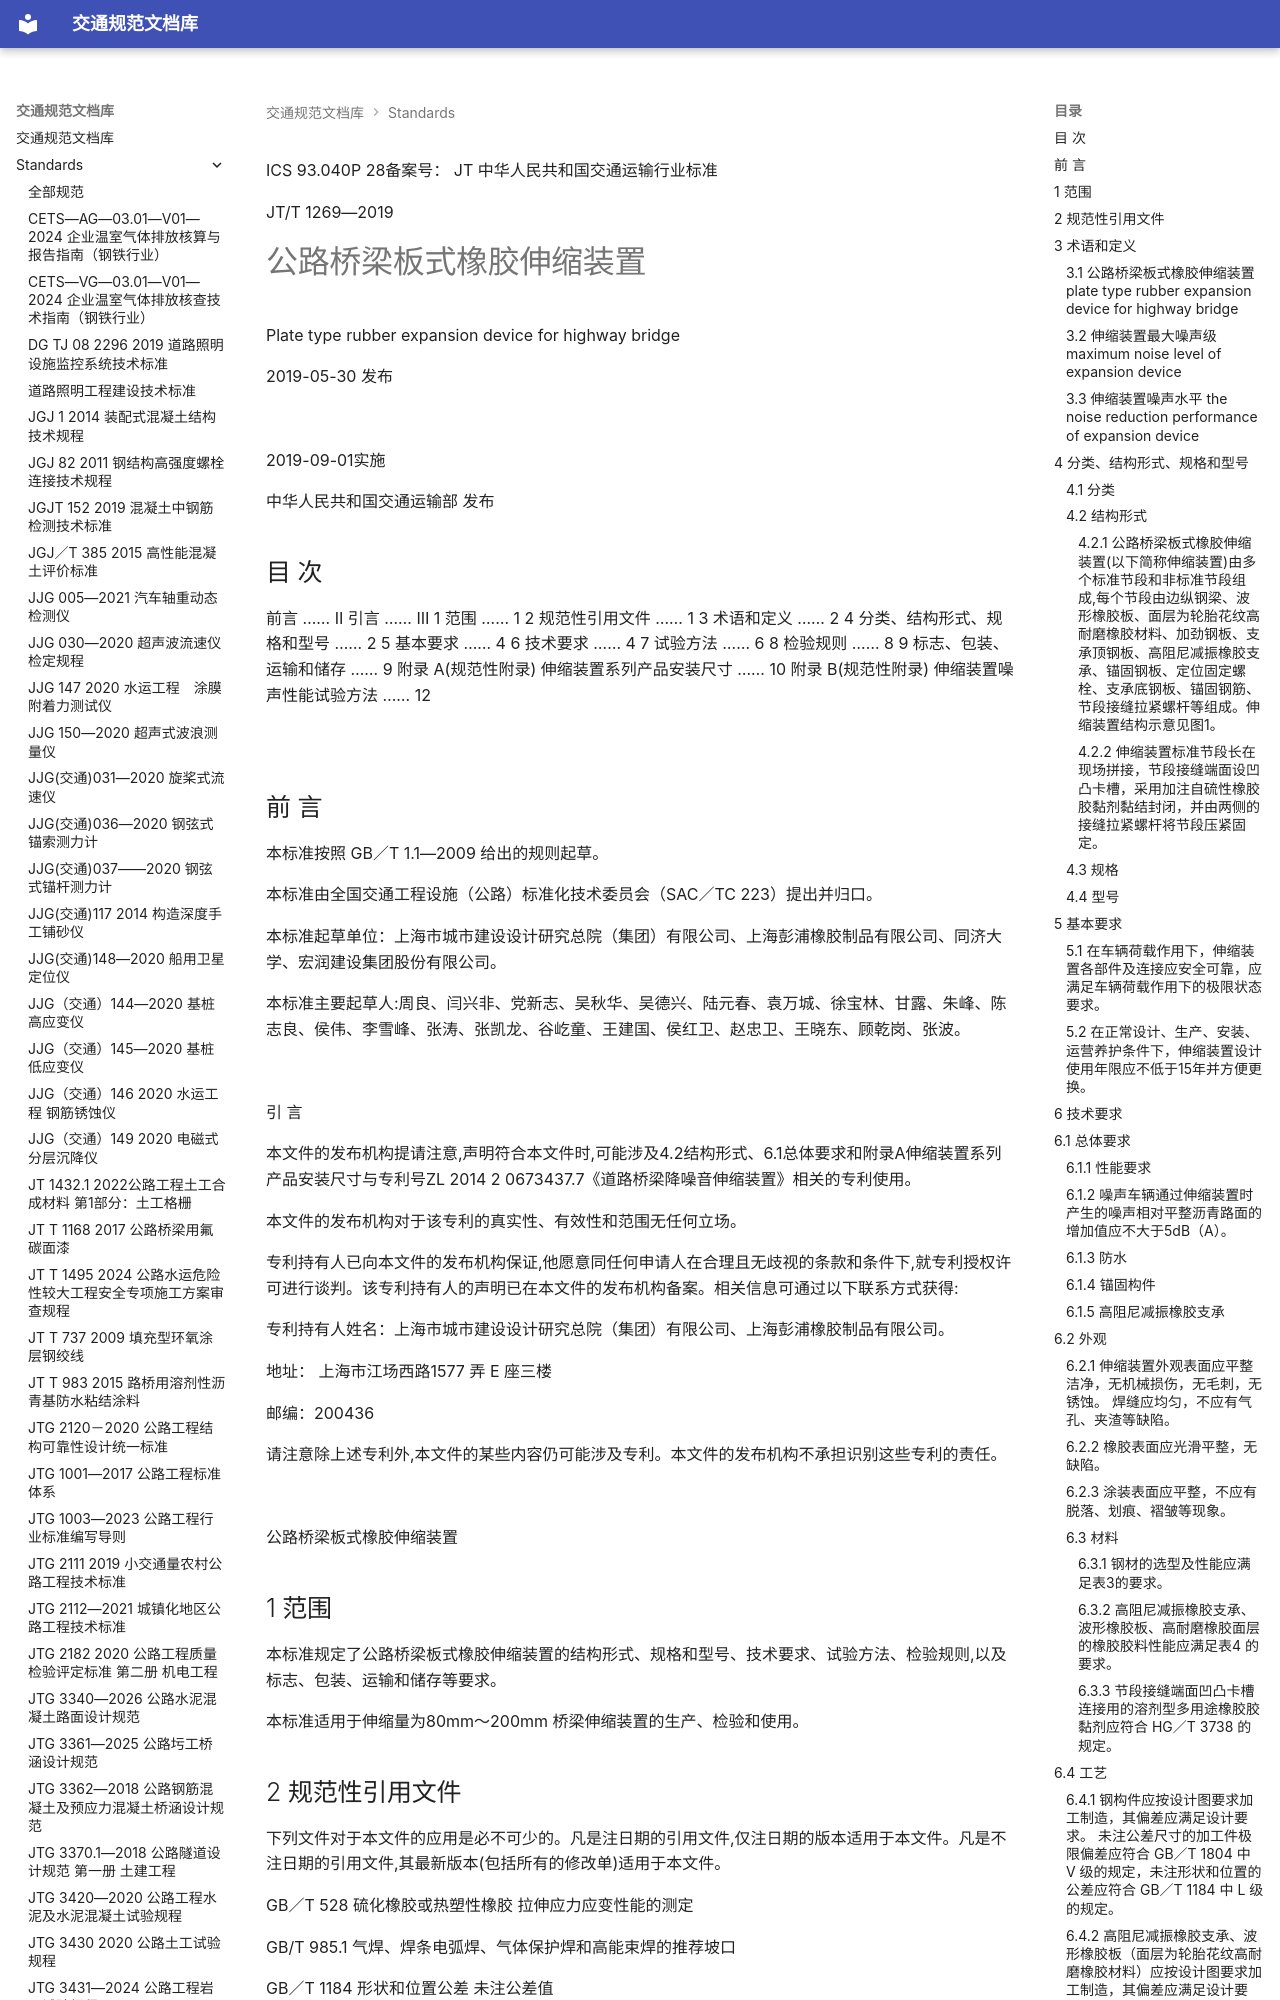

repository: 13lu14/standards-site- · page: standards/JTT 1269-2019 公路桥梁板式橡胶伸缩装置/index.html · generator: mkdocs

ICS 93.040P 28备案号：
JT
 中华人民共和国交通运输行业标准

JT/T 1269—2019

# 公路桥梁板式橡胶伸缩装置

 Plate type rubber expansion device for highway bridge

2019-05-30 发布

![](images/JTT%201269-2019%20%E5%85%AC%E8%B7%AF%E6%A1%A5%E6%A2%81%E6%9D%BF%E5%BC%8F%E6%A9%A1%E8%83%B6%E4%BC%B8%E7%BC%A9%E8%A3%85%E7%BD%AE.assets/48b2b7059f5199da236cb6cdaf295b9b6a541000083dc83fdbdaf48affc28312.jpg)

2019-09-01实施

中华人民共和国交通运输部 发布

<!-- 封面 -->

## 目 次

前言 …… Ⅱ
引言 …… Ⅲ
1 范围 …… 1
2 规范性引用文件 …… 1
3 术语和定义 …… 2
4 分类、结构形式、规格和型号 …… 2
5 基本要求 …… 4
6 技术要求 …… 4
7 试验方法 …… 6
8 检验规则 …… 8
9 标志、包装、运输和储存 …… 9
附录 A(规范性附录) 伸缩装置系列产品安装尺寸 …… 10
附录 B(规范性附录) 伸缩装置噪声性能试验方法 …… 12

![](images/JTT%201269-2019%20%E5%85%AC%E8%B7%AF%E6%A1%A5%E6%A2%81%E6%9D%BF%E5%BC%8F%E6%A9%A1%E8%83%B6%E4%BC%B8%E7%BC%A9%E8%A3%85%E7%BD%AE.assets/d2a4048491a41c4205f7c30d1fa5d20241943f85ebb327d0f90770369512f6ea.jpg)

<!-- 第 Ⅰ 页 -->

## 前 言

本标准按照 GB／T 1.1—2009 给出的规则起草。

本标准由全国交通工程设施（公路）标准化技术委员会（SAC／TC 223）提出并归口。

本标准起草单位：上海市城市建设设计研究总院（集团）有限公司、上海彭浦橡胶制品有限公司、同济大学、宏润建设集团股份有限公司。

本标准主要起草人:周良、闫兴非、党新志、吴秋华、吴德兴、陆元春、袁万城、徐宝林、甘露、朱峰、陈志良、侯伟、李雪峰、张涛、张凯龙、谷屹童、王建国、侯红卫、赵忠卫、王晓东、顾乾岗、张波。

![](images/JTT%201269-2019%20%E5%85%AC%E8%B7%AF%E6%A1%A5%E6%A2%81%E6%9D%BF%E5%BC%8F%E6%A9%A1%E8%83%B6%E4%BC%B8%E7%BC%A9%E8%A3%85%E7%BD%AE.assets/dedf1960426392ebcf56c5cd8fd42730eefe13de5c6cd02ef35551628386cea7.jpg)

<!-- 第 Ⅲ 页 -->

 引 言

本文件的发布机构提请注意,声明符合本文件时,可能涉及4.2结构形式、6.1总体要求和附录A伸缩装置系列产品安装尺寸与专利号ZL 2014 2 0673437.7《道路桥梁降噪音伸缩装置》相关的专利使用。

本文件的发布机构对于该专利的真实性、有效性和范围无任何立场。

专利持有人已向本文件的发布机构保证,他愿意同任何申请人在合理且无歧视的条款和条件下,就专利授权许可进行谈判。该专利持有人的声明已在本文件的发布机构备案。相关信息可通过以下联系方式获得:

专利持有人姓名：上海市城市建设设计研究总院（集团）有限公司、上海彭浦橡胶制品有限公司。

地址： 上海市江场西路1577 弄 E 座三楼

邮编：200436

请注意除上述专利外,本文件的某些内容仍可能涉及专利。本文件的发布机构不承担识别这些专利的责任。

![](images/JTT%201269-2019%20%E5%85%AC%E8%B7%AF%E6%A1%A5%E6%A2%81%E6%9D%BF%E5%BC%8F%E6%A9%A1%E8%83%B6%E4%BC%B8%E7%BC%A9%E8%A3%85%E7%BD%AE.assets/d29c0c3192b0f65d0b9a119aa9687004efea257da10b80f466ba201fa8ca444e.jpg)

<!-- 第 Ⅳ 页 -->

 公路桥梁板式橡胶伸缩装置

## 1 范围

本标准规定了公路桥梁板式橡胶伸缩装置的结构形式、规格和型号、技术要求、试验方法、检验规则,以及标志、包装、运输和储存等要求。

本标准适用于伸缩量为80mm～200mm 桥梁伸缩装置的生产、检验和使用。

## 2 规范性引用文件

下列文件对于本文件的应用是必不可少的。凡是注日期的引用文件,仅注日期的版本适用于本文件。凡是不注日期的引用文件,其最新版本(包括所有的修改单)适用于本文件。

GB／T 528 硫化橡胶或热塑性橡胶 拉伸应力应变性能的测定

GB/T 985.1 气焊、焊条电弧焊、气体保护焊和高能束焊的推荐坡口

GB／T 1184 形状和位置公差 未注公差值

GB/T 1495 汽车加速行驶车外噪声限值及测量方法

GB／T 1591 低合金高强度结构钢

GB／T 1682 硫化橡胶 低温脆性的测定 单试样法

GB／T 1689 硫化橡胶 耐磨性能的测定（用阿克隆磨耗试验机）

GB／T 1690 硫化橡胶或热塑性橡胶 耐液体试验方法

GB／T 1804 一般公差 未注公差的线性和角度尺寸的公差

GB/T 3512 硫化橡胶或热塑性橡胶 热空气加速老化和耐热试验

GB／T 3672.1 橡胶制品的公差 第1 部分：尺寸公差

GB／T 3785. 1 电声学 声级计 第 1 部分：规范

GB／T 5782 六角头螺栓

GB／T 6031 硫化橡胶或热塑性橡胶 硬度的测定（10IRHD ～100IRHD）

GB／T 7659 焊接结构用铸钢件

GB／T 7759.1 硫化橡胶或热塑性橡胶 压缩永久变形的测定 第1 部分：在常温及高温条件下

GB/T 7760 硫化橡胶或热塑性橡胶与硬质板材粘合强度的测定 90°剥离法

GB/T 7762 硫化橡胶或热塑性橡胶 耐臭氧龟裂 静态拉伸试验

GB／T 11345 焊缝无损检测 超声检测 技术、检测等级和评定

GB／T 15089 机动车辆及挂车分类

GB/T 20688.1 橡胶支座 第1 部分:隔震橡胶支座试验方法

HG／T 3738 溶剂型多用途氯丁橡胶胶粘剂

JB／T 5943 工程机械 焊接件通用技术条件

JT/T 327 公路桥梁伸缩装置通用技术条件

JT／T 722 公路桥梁钢结构防腐涂装技术条件

JT/T 842 公路桥梁高阻尼隔震橡胶支座

<!-- 第 1 页 -->

## 3 术语和定义

下列术语和定义适用于本文件。

### 3.1 公路桥梁板式橡胶伸缩装置 plate type rubber expansion device for highway bridge

采用面层为轮胎花纹高耐磨橡胶材料的波形橡胶板和高阻尼减振橡胶支承实现降低冲击噪声和减振功能的伸缩装置。

### 3.2 伸缩装置最大噪声级 maximum noise level of expansion device

测试车辆以60km／h 的速度匀速通过伸缩装置时，距离行驶中心线外3m所产生的最大A计权噪声级。

### 3.3 伸缩装置噪声水平 the noise reduction performance of expansion device

车辆通过伸缩装置所产生的最大噪声级相对于通过平整沥青路面时的增加量。

## 4 分类、结构形式、规格和型号

### 4.1 分类
公路桥梁板式橡胶伸缩装置按适用的环境温度分为:

a） 常温型：适用的环境温度 －25℃ ～60℃，用代号 C 表示；

b） 耐寒型：适用的环境温度 －40℃ ～60℃，用代号 F 表示。

### 4.2 结构形式

#### 4.2.1 公路桥梁板式橡胶伸缩装置(以下简称伸缩装置)由多个标准节段和非标准节段组成,每个节段由边纵钢梁、波形橡胶板、面层为轮胎花纹高耐磨橡胶材料、加劲钢板、支承顶钢板、高阻尼减振橡胶支承、锚固钢板、定位固定螺栓、支承底钢板、锚固钢筋、节段接缝拉紧螺杆等组成。伸缩装置结构示意见图1。

#### 4.2.2 伸缩装置标准节段长在现场拼接，节段接缝端面设凹凸卡槽，采用加注自硫性橡胶胶黏剂黏结封闭，并由两侧的接缝拉紧螺杆将节段压紧固定。
